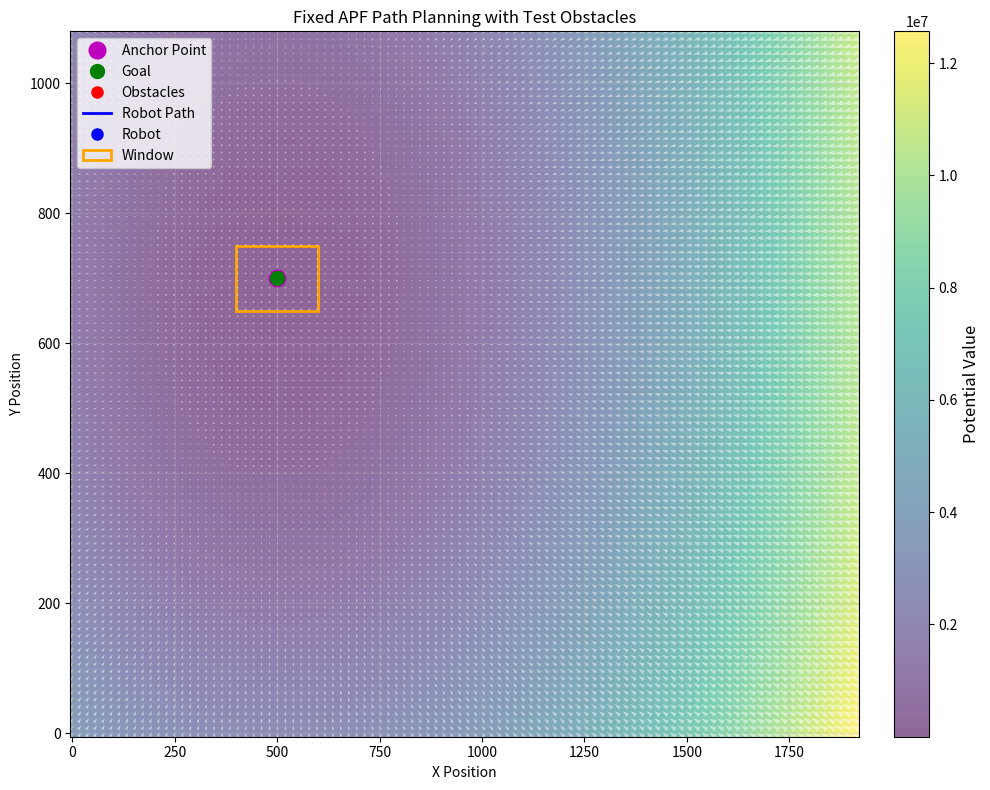

The matplotlib source for this figure:
# cursor 重组织的代码，部份类有重构，可以运行，但行为不如预期
import numpy as np
import matplotlib.pyplot as plt
import matplotlib.animation as animation
from matplotlib.patches import Rectangle
from typing import List, Tuple, Optional, Dict, Any


class ObstacleManager:
    """Manages obstacle representation and operations for APF navigation.
    
    This class handles the conversion between segmentation masks and obstacle
    points, provides efficient overlap detection, and manages dynamic obstacle
    updates for AR window applications.
    """
    
    def __init__(self, image_shape: Tuple[int, int] = (1080, 1920)):
        """Initialize the obstacle manager.
        
        Args:
            image_shape: Tuple of (height, width) for the image dimensions.
        """
        self.image_shape = image_shape
        self.obstacle_masks: List[np.ndarray] = []
        self.obstacle_bboxes: List[List[float]] = []
        
    def add_obstacle_from_mask(self, mask: np.ndarray, bbox: Optional[List[float]] = None) -> None:
        """Add an obstacle from a segmentation mask.
        
        Args:
            mask: Boolean array of shape (height, width) where True indicates obstacle.
            bbox: Optional bounding box [x1, y1, x2, y2] for the mask.
        """
        # Resize mask to match image shape if necessary
        if mask.shape != self.image_shape:
            # Simple resize by cropping or padding to match target shape
            target_height, target_width = self.image_shape
            mask_height, mask_width = mask.shape
            
            # Create new mask with target shape
            resized_mask = np.zeros(self.image_shape, dtype=bool)
            
            # Copy overlapping region
            h_start = max(0, (target_height - mask_height) // 2)
            w_start = max(0, (target_width - mask_width) // 2)
            h_end = min(target_height, h_start + mask_height)
            w_end = min(target_width, w_start + mask_width)
            
            mask_h_start = max(0, (mask_height - target_height) // 2)
            mask_w_start = max(0, (mask_width - target_width) // 2)
            mask_h_end = min(mask_height, mask_h_start + (h_end - h_start))
            mask_w_end = min(mask_width, mask_w_start + (w_end - w_start))
            
            resized_mask[h_start:h_end, w_start:w_end] = mask[mask_h_start:mask_h_end, mask_w_start:mask_w_end]
            mask = resized_mask
        
        self.obstacle_masks.append(mask.copy())
        
        if bbox is None:
            # Calculate bounding box from mask
            y_coords, x_coords = np.where(mask)
            if len(y_coords) > 0:
                bbox = [float(x_coords.min()), float(y_coords.min()), 
                       float(x_coords.max()), float(y_coords.max())]
            else:
                bbox = [0.0, 0.0, 0.0, 0.0]
        
        self.obstacle_bboxes.append(bbox)
    
    def create_test_obstacle_mask(self, center_x: int, center_y: int, 
                                 width: int, height: int) -> np.ndarray:
        """Create a simple rectangular obstacle mask for testing.
        
        Args:
            center_x: Center x coordinate of the obstacle.
            center_y: Center y coordinate of the obstacle.
            width: Width of the obstacle.
            height: Height of the obstacle.
            
        Returns:
            Boolean mask array where True indicates obstacle.
        """
        mask = np.zeros(self.image_shape, dtype=bool)
        
        # Calculate bounds
        x1 = max(0, center_x - width // 2)
        x2 = min(self.image_shape[1], center_x + width // 2)
        y1 = max(0, center_y - height // 2)
        y2 = min(self.image_shape[0], center_y + height // 2)
        
        # Set obstacle region
        mask[y1:y2, x1:x2] = True
        
        return mask
    
    def get_obstacle_points_in_window(self, window_bbox: List[float], 
                                    sample_density: int = 5) -> np.ndarray:
        """Get obstacle points that overlap with the given window.
        
        Args:
            window_bbox: Window bounding box [x1, y1, x2, y2].
            sample_density: Number of pixels to skip when sampling (for performance).
            
        Returns:
            Array of obstacle points (N, 2) in window coordinates.
        """
        window_x1, window_y1, window_x2, window_y2 = window_bbox
        obstacle_points = []
        
        for i, mask in enumerate(self.obstacle_masks):
            obs_bbox = self.obstacle_bboxes[i]
            
            # Check if obstacle bbox overlaps with window
            if (obs_bbox[0] < window_x2 and obs_bbox[2] > window_x1 and
                obs_bbox[1] < window_y2 and obs_bbox[3] > window_y1):
                
                # Calculate intersection region
                x_start = max(int(obs_bbox[0]), int(window_x1))
                x_end = min(int(obs_bbox[2]), int(window_x2))
                y_start = max(int(obs_bbox[1]), int(window_y1))
                y_end = min(int(obs_bbox[3]), int(window_y2))
                
                # Extract obstacle points in intersection region
                intersection_mask = mask[y_start:y_end:sample_density, 
                                       x_start:x_end:sample_density]
                y_coords, x_coords = np.where(intersection_mask)
                
                if len(y_coords) > 0:
                    # Convert to original image coordinates
                    x_coords = x_coords * sample_density + x_start
                    y_coords = y_coords * sample_density + y_start
                    points = np.column_stack([x_coords, y_coords])
                    obstacle_points.append(points)
        
        if obstacle_points:
            return np.vstack(obstacle_points)
        return np.empty((0, 2))
    
    def clear_obstacles(self) -> None:
        """Clear all stored obstacles."""
        self.obstacle_masks.clear()
        self.obstacle_bboxes.clear()


class APFCalculator:
    """Artificial Potential Field force calculator.
    
    This class provides unified force calculations for both attractive and
    repulsive forces, supporting both point obstacles and mask-based obstacles.
    """
    
    def __init__(self, k_att: float = 10.0, k_rep: float = 20.0, d0: float = 200.0,
                 max_att_force: float = 50.0, max_rep_force: float = 50.0):
        """Initialize the APF calculator.
        
        Args:
            k_att: Attractive force coefficient.
            k_rep: Repulsive force coefficient.
            d0: Obstacle influence range.
            max_att_force: Maximum attractive force magnitude.
            max_rep_force: Maximum repulsive force magnitude.
        """
        self.k_att = k_att
        self.k_rep = k_rep
        self.d0 = d0
        self.max_att_force = max_att_force
        self.max_rep_force = max_rep_force
    
    def attractive_force(self, position: np.ndarray, goal: np.ndarray) -> Tuple[np.ndarray, float]:
        """Calculate attractive force towards the goal.
        
        Args:
            position: Current position (2,).
            goal: Goal position (2,).
            
        Returns:
            Tuple of (unit_direction, magnitude).
        """
        direction = goal - position
        distance = np.linalg.norm(direction)
        
        if distance > 0:
            unit_direction = direction / distance
            magnitude = min(self.k_att * distance, self.max_att_force)
        else:
            unit_direction = np.zeros(2)
            magnitude = 0.0
            
        return unit_direction, magnitude
    
    def repulsive_force(self, position: np.ndarray, obstacles: np.ndarray) -> Tuple[np.ndarray, float]:
        """Calculate repulsive force from obstacles using tensor operations.
        
        Args:
            position: Current position (2,).
            obstacles: Array of obstacle points (N, 2).
            
        Returns:
            Tuple of (unit_direction, magnitude).
        """
        if len(obstacles) == 0:
            return np.zeros(2), 0.0
        
        # Vectorized distance calculation
        diff = position.reshape(1, 2) - obstacles  # (N, 2)
        distances = np.linalg.norm(diff, axis=1)  # (N,)
        
        # Filter obstacles within influence range
        valid_mask = (distances < self.d0) & (distances > 0)
        
        if not np.any(valid_mask):
            return np.zeros(2), 0.0
        
        # Calculate repulsive force for valid obstacles
        valid_distances = distances[valid_mask]
        valid_diff = diff[valid_mask]
        
        # Repulsive force formula: k_rep * (1/d - 1/d0) * (1/d^2)
        force_coeffs = self.k_rep * ((1.0 / valid_distances) - (1.0 / self.d0)) * (1.0 / valid_distances ** 2)
        
        # Apply force coefficients to direction vectors
        repulsive_forces = force_coeffs[:, np.newaxis] * valid_diff  # (M, 2)
        
        # Sum all repulsive forces
        total_repulsive_force = np.sum(repulsive_forces, axis=0)
        
        # Calculate magnitude
        magnitude = np.linalg.norm(total_repulsive_force)
        
        if magnitude > 0:
            # Limit maximum repulsive force
            if magnitude > self.max_rep_force:
                magnitude = self.max_rep_force
                # Recalculate unit direction based on limited magnitude
                unit_direction = total_repulsive_force / np.linalg.norm(total_repulsive_force)
            else:
                unit_direction = total_repulsive_force / magnitude
        else:
            unit_direction = np.zeros(2)
            
        return unit_direction, magnitude
    
    def find_potential_minimum(self, anchor_point: np.ndarray, obstacles: np.ndarray, 
                              search_radius: float = 300.0, grid_size: int = 20) -> np.ndarray:
        """Find the minimum potential point in the field.
        
        Args:
            anchor_point: The anchor point (user's preferred position).
            obstacles: Array of obstacle points (N, 2).
            search_radius: Radius around anchor point to search for minimum.
            grid_size: Number of grid points for search.
            
        Returns:
            Position of minimum potential.
        """
        if len(obstacles) == 0:
            return anchor_point.copy()
        
        # Create search grid around anchor point
        x_range = np.linspace(anchor_point[0] - search_radius, anchor_point[0] + search_radius, grid_size)
        y_range = np.linspace(anchor_point[1] - search_radius, anchor_point[1] + search_radius, grid_size)
        X, Y = np.meshgrid(x_range, y_range)
        
        min_potential = float('inf')
        min_position = anchor_point.copy()
        
        # Search for minimum potential
        for i in range(grid_size):
            for j in range(grid_size):
                position = np.array([X[i, j], Y[i, j]])
                
                # Calculate attractive potential
                dist_to_anchor = np.linalg.norm(position - anchor_point)
                att_potential = 0.5 * self.k_att * dist_to_anchor ** 2
                
                # Calculate repulsive potential
                rep_potential = 0.0
                for obs in obstacles:
                    dist_to_obs = np.linalg.norm(position - obs)
                    if dist_to_obs < self.d0 and dist_to_obs > 0:
                        rep_potential += 0.5 * self.k_rep * ((1.0 / dist_to_obs) - (1.0 / self.d0)) ** 2
                
                total_potential = att_potential + rep_potential
                
                if total_potential < min_potential:
                    min_potential = total_potential
                    min_position = position.copy()
        
        return min_position
    
    def total_force(self, position: np.ndarray, goal: np.ndarray, 
                   obstacles: np.ndarray) -> Tuple[np.ndarray, float, Dict[str, Any]]:
        """Calculate total force combining attractive and repulsive components.
        
        Args:
            position: Current position (2,).
            goal: Goal position (2,).
            obstacles: Array of obstacle points (N, 2).
            
        Returns:
            Tuple of (total_force, total_magnitude, force_info).
        """
        # Calculate attractive force
        att_unit, att_magnitude = self.attractive_force(position, goal)
        attractive_force = att_unit * att_magnitude
        
        # Calculate repulsive force
        rep_unit, rep_magnitude = self.repulsive_force(position, obstacles)
        repulsive_force = rep_unit * rep_magnitude
        
        # Combine forces
        total_force = attractive_force + repulsive_force
        total_magnitude = np.linalg.norm(total_force)
        
        # Prepare force information for debugging/display
        force_info = {
            'attractive_unit': att_unit,
            'attractive_magnitude': att_magnitude,
            'attractive_force': attractive_force,
            'repulsive_unit': rep_unit,
            'repulsive_magnitude': rep_magnitude,
            'repulsive_force': repulsive_force,
            'total_force': total_force,
            'total_magnitude': total_magnitude
        }
        
        return total_force, total_magnitude, force_info


# Global parameters and objects
k_att = 10.0  # Attractive force coefficient
k_rep = 20.0  # Repulsive force coefficient
d0 = 200.0  # Obstacle influence range
dt = 1  # Time step
max_att_force = 50.0
max_rep_force = 50.0

# Initialize managers and calculators
obstacle_manager = ObstacleManager(image_shape=(1080, 1920))
apf_calculator = APFCalculator(k_att, k_rep, d0, max_att_force, max_rep_force)

# Create test obstacles that will interact with the window
# Create obstacles near but not directly on the anchor point
test_obstacle_1 = obstacle_manager.create_test_obstacle_mask(
    center_x=650, center_y=650, width=200, height=150  # Moved away from anchor
)
obstacle_manager.add_obstacle_from_mask(test_obstacle_1)

# Create another obstacle for testing
test_obstacle_2 = obstacle_manager.create_test_obstacle_mask(
    center_x=450, center_y=750, width=120, height=80  # Moved away from anchor
)
obstacle_manager.add_obstacle_from_mask(test_obstacle_2)

# Anchor point and robot initialization
anchor_point = np.array([500.0, 700.0])  # Fixed anchor point (user's preferred position)
robot_position = anchor_point.copy()  # Window starts at anchor point
robot_velocity = np.array([0.0, 0.0])
goal = anchor_point.copy()  # Goal is initially the anchor point

# Window parameters (now configurable)
window_width = 200
window_height = 100

# Path tracking
path_data = [robot_position.copy()]

# Visualization setup
x_limit = (-5, 1920)
y_limit = (-5, 1080)
x_range = np.linspace(x_limit[0], x_limit[1], 100)
y_range = np.linspace(y_limit[0], y_limit[1], 100)
X, Y = np.meshgrid(x_range, y_range)


def compute_potential_field_for_visualization(goal: np.ndarray, obstacles: np.ndarray, 
                                            k_att: float, k_rep: float, d0: float) -> Tuple[np.ndarray, np.ndarray, np.ndarray]:
    """Compute potential field for visualization purposes.
    
    This function is separate from force calculations to avoid confusion
    between visualization needs and actual force computation.
    
    Args:
        goal: Goal position (2,).
        obstacles: Array of obstacle points (N, 2).
        k_att: Attractive force coefficient.
        k_rep: Repulsive force coefficient.
        d0: Obstacle influence range.
        
    Returns:
        Tuple of (potential_field, force_field_x, force_field_y).
    """
    # Attractive potential and force
    diff_goal = np.stack([X - goal[0], Y - goal[1]], axis=-1)
    att_potential = 0.5 * k_att * np.sum(diff_goal**2, axis=-1)
    force_att = -k_att * diff_goal
    
    # Repulsive potential and force
    rep_potential = np.zeros_like(X)
    force_rep = np.zeros(X.shape + (2,))
    
    for obs in obstacles:
        diff_obs = np.stack([X - obs[0], Y - obs[1]], axis=-1)
        dist = np.linalg.norm(diff_obs, axis=-1)
        mask = dist < d0
        
        if np.any(mask):
            safe_dist = np.where(mask, dist, 1)
            rep_potential[mask] += 0.5 * k_rep * ((1/safe_dist[mask]) - (1/d0))**2
            
            coeff = k_rep * ((1/safe_dist[mask]) - (1/d0)) * (1/(safe_dist[mask]**2))
            coeff = coeff[:, np.newaxis]
            direction = diff_obs[mask] / safe_dist[mask][:, np.newaxis]
            rep_force = coeff * direction
            
            # Limit maximum repulsive force
            norm_rep = np.linalg.norm(rep_force, axis=-1)
            over = norm_rep > max_rep_force
            if np.any(over):
                rep_force[over] = rep_force[over] / norm_rep[over][:, np.newaxis] * max_rep_force
            
            force_rep[mask] += rep_force
    
    # Combine fields
    Z = att_potential + rep_potential
    U = force_att[..., 0] + force_rep[..., 0]
    V = force_att[..., 1] + force_rep[..., 1]
    
    return Z, U, V


# Initialize visualization
fig, ax = plt.subplots(figsize=(10, 8))
ax.set_xlim(x_limit)
ax.set_ylim(y_limit)

# Plot elements
anchor_plot, = ax.plot(anchor_point[0], anchor_point[1], 'mo', markersize=12, label='Anchor Point')
goal_plot, = ax.plot(goal[0], goal[1], 'go', markersize=10, label='Goal')
obstacles_plot, = ax.plot([], [], 'ro', markersize=8, label='Obstacles')
path_plot, = ax.plot([], [], 'b-', linewidth=2, label='Robot Path')
robot_plot, = ax.plot([], [], 'bo', markersize=8, label='Robot')

# Window rectangle
window_rect = Rectangle((robot_position[0] - window_width/2, robot_position[1] - window_height/2),
                       window_width, window_height, linewidth=2, edgecolor='orange', 
                       facecolor='none', label='Window')
ax.add_patch(window_rect)

# Potential field visualization (using actual obstacle centers for visualization)
sample_obstacles = np.array([[650, 650], [450, 750]])  # Actual obstacle centers
Z, U, V = compute_potential_field_for_visualization(goal, sample_obstacles, 
                                                   k_att, k_rep, d0)
im = ax.imshow(Z, extent=[x_limit[0], x_limit[1], y_limit[0], y_limit[1]], 
               origin='lower', cmap='viridis', alpha=0.6, aspect='auto')

cbar = plt.colorbar(im, ax=ax, fraction=0.046, pad=0.04)
cbar.set_label('Potential Value', fontsize=12)

# Force field arrows
quiver_all = ax.quiver(X, Y, U, V, color='white', alpha=0.5)
quiver_robot = ax.quiver([], [], [], [], color='red')

# Force information text
force_text = ax.text(0.65, 0.98, '', transform=ax.transAxes, fontsize=12, 
                     verticalalignment='top', color='black', 
                     bbox=dict(facecolor='white', alpha=0.7, edgecolor='none'))


def init():
    """Initialize animation."""
    path_plot.set_data([], [])
    robot_plot.set_data([], [])
    return path_plot, robot_plot


def update(frame):
    """Update animation frame."""
    global robot_position, robot_velocity, goal, quiver_all, quiver_robot, im, window_rect, force_text
    
    # Get current window bounding box
    window_bbox = [robot_position[0] - window_width/2, robot_position[1] - window_height/2,
                   robot_position[0] + window_width/2, robot_position[1] + window_height/2]
    
    # Get obstacle points in window vicinity
    obstacles = obstacle_manager.get_obstacle_points_in_window(window_bbox)
    
    # Dynamic goal selection based on obstacle presence
    if len(obstacles) > 0:
        # If obstacles detected, find the minimum potential point
        # This will be the optimal position that balances avoiding obstacles and staying near anchor
        goal = apf_calculator.find_potential_minimum(anchor_point, obstacles)
    else:
        # If no obstacles, goal is the anchor point
        goal = anchor_point.copy()
    
    # Calculate total force using new APF calculator
    total_force, total_magnitude, force_info = apf_calculator.total_force(
        robot_position, goal, obstacles
    )
    
    # Update robot position - only move if there's a significant force
    if total_magnitude > 0.1:  # Threshold to prevent micro-movements
        robot_velocity += total_force
        # Normalize velocity to prevent excessive speed
        velocity_magnitude = np.linalg.norm(robot_velocity)
        if velocity_magnitude > 5.0:  # Maximum speed limit
            robot_velocity = robot_velocity / velocity_magnitude * 5.0
        robot_position = robot_position + robot_velocity * dt
    else:
        # If no significant force, gradually reduce velocity
        robot_velocity *= 0.9
    
    path_data.append(robot_position.copy())
    
    # Update visualization
    if len(obstacles) > 0:
        obstacles_plot.set_data(obstacles[:, 0], obstacles[:, 1])
    else:
        obstacles_plot.set_data([], [])
    
    # Update path and robot position
    path = np.array(path_data)
    path_plot.set_data(path[:, 0], path[:, 1])
    robot_plot.set_data([robot_position[0]], [robot_position[1]])
    
    # Update goal position visualization
    goal_plot.set_data([goal[0]], [goal[1]])
    
    # Update window rectangle
    window_rect.set_xy((robot_position[0] - window_width/2, robot_position[1] - window_height/2))
    
    # Update potential field visualization based on current obstacles
    if len(obstacles) > 0:
        # Use actual obstacle points for visualization (sample for performance)
        sample_points = obstacles[::10] if len(obstacles) > 10 else obstacles
        Z, U, V = compute_potential_field_for_visualization(goal, sample_points, 
                                                           k_att, k_rep, d0)
        im.set_data(Z)
        quiver_all.set_UVC(U, V)
    
    # Update force visualization
    quiver_robot.remove()
    quiver_robot = ax.quiver(robot_position[0], robot_position[1], 
                            total_force[0], total_force[1], 
                            color='red', scale=1, width=0.005)
    
    # Update force information text
    force_text.set_text(
        f"Anchor: [{anchor_point[0]:.0f}, {anchor_point[1]:.0f}]\n"
        f"Goal: [{goal[0]:.0f}, {goal[1]:.0f}]\n"
        f"Obstacles: {len(obstacles)} points\n"
        f"Attractive: [{force_info['attractive_unit'][0]:.2f}, {force_info['attractive_unit'][1]:.2f}] "
        f"mag={force_info['attractive_magnitude']:.2f}\n"
        f"Repulsive: [{force_info['repulsive_unit'][0]:.2f}, {force_info['repulsive_unit'][1]:.2f}] "
        f"mag={force_info['repulsive_magnitude']:.2f}\n"
        f"Total: [{total_force[0]:.2f}, {total_force[1]:.2f}] mag={total_magnitude:.2f}\n"
        f"Velocity: [{robot_velocity[0]:.2f}, {robot_velocity[1]:.2f}]"
    )
    
    # Check goal reached
    if np.linalg.norm(robot_position - goal) < 0.5:
        print(f"Goal reached at frame {frame}!")
    
    return path_plot, robot_plot, obstacles_plot, anchor_plot, im, quiver_all, window_rect, force_text


# Create animation
ani = animation.FuncAnimation(fig, update, frames=2000, init_func=init, 
                             blit=False, interval=50, repeat=False)

# Setup plot
ax.legend(loc='upper left')
ax.set_xlabel('X Position')
ax.set_ylabel('Y Position')
ax.set_title('Fixed APF Path Planning with Test Obstacles')
ax.grid(True, alpha=0.3)

plt.tight_layout()
plt.show() 